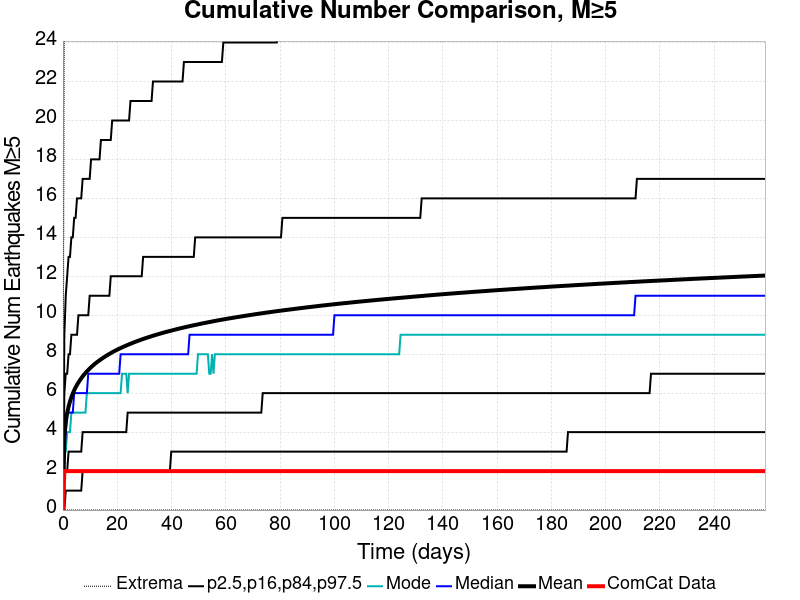

Values plotted in this chart, from the file beside it:
Time (days), ComCat Data, Simulation Mean, Simulation Median, Simulation Mode, Simulation Minimum, Simulation Maximum, 2.5 %-ile, 16 %-ile, 84 %-ile, 97.5 %-ile
0.0, 0.0, 0.0, 0.0, 0.0, 0.0, 0.0, 0.0, 0.0, 0.0, 0.0
0.5186, 2.0, 3.783, 3.0, 3.0, 0.0, 26.0, 0.0, 2.0, 6.0, 9.0
1.037, 2.0, 4.522, 4.0, 3.0, 0.0, 33.0, 1.0, 2.0, 7.0, 11.0
1.556, 2.0, 4.973, 5.0, 4.0, 0.0, 34.0, 1.0, 2.0, 7.0, 12.0
2.074, 2.0, 5.309, 5.0, 4.0, 0.0, 37.0, 1.0, 3.0, 8.0, 13.0
2.593, 2.0, 5.573, 5.0, 4.0, 0.0, 37.0, 1.0, 3.0, 8.0, 13.0
3.112, 2.0, 5.793, 5.0, 5.0, 0.0, 42.0, 1.0, 3.0, 9.0, 14.0
3.63, 2.0, 5.983, 5.0, 5.0, 0.0, 44.0, 1.0, 3.0, 9.0, 14.0
4.149, 2.0, 6.148, 6.0, 5.0, 0.0, 44.0, 1.0, 3.0, 9.0, 15.0
4.667, 2.0, 6.295, 6.0, 5.0, 0.0, 44.0, 1.0, 3.0, 9.0, 15.0
5.186, 2.0, 6.429, 6.0, 5.0, 0.0, 44.0, 1.0, 3.0, 9.0, 16.0
5.705, 2.0, 6.548, 6.0, 5.0, 0.0, 44.0, 1.0, 3.0, 10.0, 16.0
6.223, 2.0, 6.661, 6.0, 5.0, 0.0, 46.0, 1.0, 3.0, 10.0, 16.0
6.742, 2.0, 6.764, 6.0, 5.0, 0.0, 46.0, 1.0, 3.0, 10.0, 16.0
7.26, 2.0, 6.861, 6.0, 5.0, 0.0, 46.0, 2.0, 4.0, 10.0, 17.0
7.779, 2.0, 6.952, 6.0, 5.0, 0.0, 47.0, 2.0, 4.0, 10.0, 17.0
8.298, 2.0, 7.037, 6.0, 5.0, 0.0, 47.0, 2.0, 4.0, 10.0, 17.0
8.816, 2.0, 7.115, 6.0, 6.0, 0.0, 47.0, 2.0, 4.0, 10.0, 17.0
9.335, 2.0, 7.192, 7.0, 6.0, 0.0, 48.0, 2.0, 4.0, 10.0, 17.0
9.853, 2.0, 7.264, 7.0, 6.0, 0.0, 48.0, 2.0, 4.0, 11.0, 17.0
10.37, 2.0, 7.334, 7.0, 6.0, 0.0, 49.0, 2.0, 4.0, 11.0, 18.0
10.89, 2.0, 7.4, 7.0, 6.0, 0.0, 50.0, 2.0, 4.0, 11.0, 18.0
11.41, 2.0, 7.462, 7.0, 6.0, 0.0, 50.0, 2.0, 4.0, 11.0, 18.0
11.93, 2.0, 7.523, 7.0, 6.0, 0.0, 50.0, 2.0, 4.0, 11.0, 18.0
12.45, 2.0, 7.58, 7.0, 6.0, 0.0, 50.0, 2.0, 4.0, 11.0, 18.0
12.97, 2.0, 7.635, 7.0, 6.0, 0.0, 50.0, 2.0, 4.0, 11.0, 18.0
13.48, 2.0, 7.688, 7.0, 6.0, 0.0, 53.0, 2.0, 4.0, 11.0, 18.0
14, 2.0, 7.739, 7.0, 6.0, 0.0, 53.0, 2.0, 4.0, 11.0, 19.0
14.52, 2.0, 7.788, 7.0, 6.0, 0.0, 53.0, 2.0, 4.0, 11.0, 19.0
15.04, 2.0, 7.836, 7.0, 6.0, 0.0, 53.0, 2.0, 4.0, 11.0, 19.0
15.56, 2.0, 7.883, 7.0, 6.0, 0.0, 53.0, 2.0, 4.0, 11.0, 19.0
16.08, 2.0, 7.929, 7.0, 6.0, 0.0, 53.0, 2.0, 4.0, 11.0, 19.0
16.6, 2.0, 7.972, 7.0, 6.0, 0.0, 54.0, 2.0, 4.0, 11.0, 19.0
17.11, 2.0, 8.015, 7.0, 6.0, 0.0, 54.0, 2.0, 4.0, 11.0, 19.0
17.63, 2.0, 8.056, 7.0, 6.0, 0.0, 54.0, 2.0, 4.0, 12.0, 19.0
18.15, 2.0, 8.097, 7.0, 6.0, 0.0, 54.0, 2.0, 4.0, 12.0, 20.0
18.67, 2.0, 8.137, 7.0, 6.0, 0.0, 54.0, 2.0, 4.0, 12.0, 20.0
19.19, 2.0, 8.175, 7.0, 6.0, 0.0, 54.0, 2.0, 4.0, 12.0, 20.0
19.71, 2.0, 8.21, 7.0, 6.0, 0.0, 54.0, 2.0, 4.0, 12.0, 20.0
20.23, 2.0, 8.248, 7.0, 6.0, 0.0, 54.0, 2.0, 4.0, 12.0, 20.0
20.74, 2.0, 8.283, 7.0, 6.0, 0.0, 54.0, 2.0, 4.0, 12.0, 20.0
21.26, 2.0, 8.317, 8.0, 6.0, 0.0, 54.0, 2.0, 4.0, 12.0, 20.0
21.78, 2.0, 8.35, 8.0, 7.0, 0.0, 54.0, 2.0, 4.0, 12.0, 20.0
22.3, 2.0, 8.383, 8.0, 7.0, 0.0, 54.0, 2.0, 4.0, 12.0, 20.0
22.82, 2.0, 8.416, 8.0, 7.0, 0.0, 54.0, 2.0, 4.0, 12.0, 20.0
23.34, 2.0, 8.447, 8.0, 7.0, 0.0, 54.0, 2.0, 4.0, 12.0, 20.0
23.86, 2.0, 8.476, 8.0, 6.0, 0.0, 54.0, 2.0, 5.0, 12.0, 20.0
24.37, 2.0, 8.508, 8.0, 7.0, 0.0, 56.0, 2.0, 5.0, 12.0, 20.0
24.89, 2.0, 8.538, 8.0, 7.0, 0.0, 56.0, 2.0, 5.0, 12.0, 21.0
25.41, 2.0, 8.566, 8.0, 7.0, 0.0, 56.0, 2.0, 5.0, 12.0, 21.0
25.93, 2.0, 8.596, 8.0, 7.0, 0.0, 57.0, 2.0, 5.0, 12.0, 21.0
26.45, 2.0, 8.624, 8.0, 7.0, 0.0, 58.0, 2.0, 5.0, 12.0, 21.0
26.97, 2.0, 8.652, 8.0, 7.0, 0.0, 58.0, 2.0, 5.0, 12.0, 21.0
27.49, 2.0, 8.679, 8.0, 7.0, 0.0, 59.0, 2.0, 5.0, 12.0, 21.0
28, 2.0, 8.706, 8.0, 7.0, 0.0, 60.0, 2.0, 5.0, 12.0, 21.0
28.52, 2.0, 8.731, 8.0, 7.0, 0.0, 60.0, 2.0, 5.0, 12.0, 21.0
29.04, 2.0, 8.757, 8.0, 7.0, 0.0, 60.0, 2.0, 5.0, 12.0, 21.0
29.56, 2.0, 8.782, 8.0, 7.0, 0.0, 60.0, 2.0, 5.0, 13.0, 21.0
30.08, 2.0, 8.807, 8.0, 7.0, 0.0, 60.0, 2.0, 5.0, 13.0, 21.0
30.6, 2.0, 8.831, 8.0, 7.0, 0.0, 60.0, 2.0, 5.0, 13.0, 21.0
... 440 more rows
